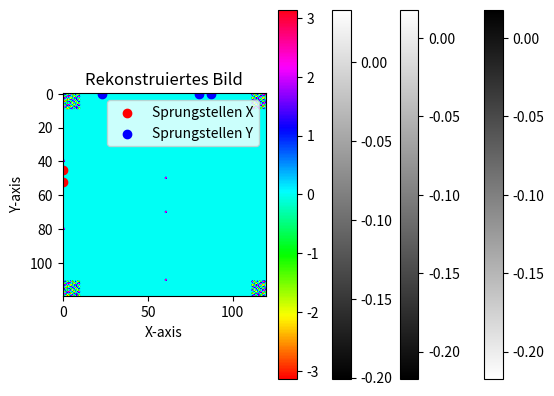

Reproduce this figure in Python.
#!/usr/bin/env python
# coding: utf-8

# In[1]:


import numpy as np

import random
import itertools
#import matpy as mp
import matplotlib.pyplot as plt


# In[2]:


def get_jump_points_bin(delta_bin, npoints = 1,maxtries=5e05,maxjumps=4,imgsz=120,seed=None):
    

    np.random.seed(seed)
    i = 0

    pointlist = []    

    
    while i<maxtries*npoints and len(pointlist)<npoints:
    
        M = np.random.randint(2,maxjumps+1)

        # select random points. note: equal points will be rejected below
        points_x = np.sort(np.random.randint(0,imgsz,size=(M)))
    
        difs = np.concatenate( [points_x[1:] - points_x[0:-1], np.array([(imgsz - points_x[-1]) + points_x[0] ])],axis=0)
        

        if delta_bin[0] <= difs.min()/float(imgsz) < delta_bin[1]:
        
            N = np.random.randint(2,maxjumps+1)
            points_y = np.sort(np.random.randint(0,imgsz,size=(N)))
        
            difs = np.concatenate( [points_y[1:] - points_y[0:-1], np.array([imgsz - points_y[-1] + points_y[0] ])],axis=0)
            
            if delta_bin[0] <= difs.min()/float(imgsz) < delta_bin[1]:
                
                pointlist.append([points_x.tolist(),points_y.tolist()])
        
        i += 1
        
    if len(pointlist)<npoints:
        raise Warning("Found only " + str(len(pointlist)) + " of " + str(npoints) +" points for delta-bin: " + str(delta_bin))
    

    return pointlist


# In[3]:


print(get_jump_points_bin([0.02-0.005,0.02+0.005],npoints = 1,maxtries=5e05,maxjumps=15,imgsz=120,seed=None))


# In[4]:


def get_jump_points(deltas,npoints =1,maxtries=5e05,maxjumps = 4,imgsz=120,seed=None):


    w = (deltas[1] - deltas[0])/2
    
    
    delta_bins = [ [delta-w,delta + w] for delta in deltas]
    
    
    if  delta_bins[0][1] < 1.0/float(imgsz):
        print('Delta bin: ' + str(delta_bins[0]))
        raise Warning("Delta-bin impossible to match: Pixel distance < " + str(imgsz*delta_bins[0][0]))
    if  delta_bins[-1][0] >= 0.33:
        print('Delta bin: ' + str(delta_bins[-1]))
        raise Warning("Delta-bin impossible to match: Pixel distance > " + str(delta_bins[-1][-1]*imgsz))
    for delta_bin in delta_bins:
        if np.ceil(delta_bin[0]*imgsz) == np.ceil(delta_bin[1]*imgsz):
            print('Delta bin: ' + str(delta_bin))
            raise Warning("Delta-bin impossible to match: Interval: " + str(delta_bin[0]*imgsz) + ' / ' +  str(delta_bin[1]*imgsz))
    
    data = {}
    
    # Get lists of jump points
    for i in range(len(delta_bins)):
        
        data[deltas[i]] = get_jump_points_bin(delta_bins[i],npoints = npoints,maxtries=maxtries,maxjumps=maxjumps,imgsz=imgsz,seed=seed)
        print('Finished bin: '  + str(delta_bins[i]))
    
    return data

deltas = [0.01,0.02,0.03,0.04,0.05,0.06,0.07,0.08,0.09,0.1]

print(get_jump_points(deltas,npoints =3,maxtries=5e05,maxjumps = 4,imgsz=120,seed=None))


# In[5]:


def grad_per(img):

    grad = np.zeros(img.shape + (2,))
    # Dx
    grad[:-1,:,0] = img[1:,:] - img[:-1,:]
    grad[-1,:,0] = img[0,:] - img[-1,:]
    
    # Dy
    grad[:,:-1,1] = img[:,1:] - img[:,:-1]
    grad[:,-1,1] = img[:,0] - img[:,-1]
    
    return grad



def test_grad(vals,show=False,verbose=False):

    grad = grad_per(vals)
    gradx = grad[...,0]
    grady = grad[...,1]

    gradx = np.sign(gradx)
    grady = np.sign(grady)

    
    passed = True

    #Test gradient y
    gxpos = np.sign(np.maximum(gradx,0).sum(axis=1))
    gxneg = np.sign(np.minimum(gradx,0).sum(axis=1))
    
    gx_test = -5*np.ones(gxpos.shape) #
    
    # non-admissible values
    gx_test[gxpos == 1] = -1
    gx_test[gxneg == -1] = 1

    gx_test = gx_test[:,np.newaxis]

    n_gx_invalid = np.count_nonzero(gradx == gx_test)
    if n_gx_invalid:
        if verbose:
            print('Problem with gx')
            res = mp.output({})
            res.vals = vals
            res.gradx = gradx
            res.gx_test = gx_test
            mp.psave('wrong_grad',res)
        
        passed = False

    #Test gradient y
    gypos = np.sign(np.maximum(grady,0).sum(axis=0))
    gyneg = np.sign(np.minimum(grady,0).sum(axis=0))
    
    gy_test = -5*np.ones(gypos.shape) #
    
    # non-admissible values
    gy_test[gypos == 1] = -1
    gy_test[gyneg == -1] = 1

    gy_test = gy_test[np.newaxis,:]
    
    n_gy_invalid = np.count_nonzero(grady == gy_test)
    if np.any(grady == gy_test):
        if verbose:
            print('Problem with gy')
            if passed:
                res = mp.output({})
                res.vals = vals
                res.grady = grady
                res.gy_test = gy_test
                mp.psave('wrong_grad',res)

        passed = False

    if show:
        mp.imshow(gradx)
        mp.imshow(grady)
        

    if passed and verbose:
        print('Gradient valid.')
    
    n_g_invalid = n_gx_invalid + n_gx_invalid
    return passed,n_g_invalid


def get_valid_values(M,N,seed=None,img=False):

    np.random.seed(seed)
    
    grad_passed = False
    counter = 0
    
    eps = 1e-08
    
    while not grad_passed and counter < 10:
        
        if counter>0:
            print('Try. nr: ' + str(counter))
        
        if np.any(img):
            (M,N) = img.shape

        points = list(itertools.product(range(M), range(N)))
        random.shuffle(points)
        
        eps = 1e-09 # small tolerance to avoid exact equality
        
        dims = (M,N) # point dimensions
        
        vals = -np.ones(dims) # container for values, -1 means unset
        grad = [np.zeros(M),np.zeros(N)] # container for gradients
        
        
        
        # Stancil for value comparison (to be shuffled)
        stencil = [[1,0],[-1,0],[0,1],[0,-1]]

        for point in points:
        

            # Define possible value range
            mx = 1.0
            mn = 0.0
            
            random.shuffle(stencil) # randomly select order of stencil points
            for dx in stencil: #loop over stencil points

                idx = ((point[0]+dx[0])%M,(point[1]+dx[1])%N) #index of neighboring pixel

                if vals[idx] != -1: #if value is already set
                    
                    ax = 0 if dx[0] !=0 else 1 #set axis of stencil
                    # compare along axis ax
                    if grad[ax][ (point[ax]+min(dx[ax],0))%dims[ax] ] == dx[ax]: # neighboring pixel must be larger
                        mx_tmp = mx
                        mx = min(mx,vals[idx])
                        # correct if upper bound is too small
                        if mn>mx:
                            i = 0
                            while (grad[ax][ (point[ax]+min(dx[ax],0)+i*dx[ax])%dims[ax] ] == dx[ax]) & (i<dims[ax]):
                                pos = (point[ax]+(i+1)*dx[ax])%dims[ax] #current position
                                if ax==0: #first axis
                                    setvals = vals[pos,:] != -1
                                    vals[pos,setvals] += (mn-mx+eps)
                                    vals[pos,setvals] = np.clip(vals[pos,setvals],0.0,1.0)
                                else: #second axis
                                    setvals = vals[:,pos] != -1
                                    vals[setvals,pos] += (mn-mx+eps)
                                    vals[setvals,pos] = np.clip(vals[setvals,pos],0.0,1.0)
                                i += 1  
                            mx = min(mx_tmp,vals[idx]) #new maximum
                            
                    if grad[ax][ (point[ax]+min(dx[ax],0))%dims[ax] ] == - dx[ax]: # neighboring pixel must be smaller
                        mn_tmp = mn
                        mn = max(mn,vals[idx])
                        #correct if lower bound is too high
                        if mn>mx:
                            i = 0
                            while (grad[ax][ (point[ax]+min(dx[ax],0)+i*dx[ax])%dims[ax] ] == -dx[ax]) & (i<dims[ax]):
                                pos = (point[ax]+(i+1)*dx[ax])%dims[ax] #current position
                                if ax==0: #first axis
                                    setvals = vals[pos,:] != -1
                                    vals[pos,setvals] -= (mn-mx+eps)
                                    vals[pos,setvals] = np.clip(vals[pos,setvals],0.0,1.0)
                                else: #second axis
                                    setvals = vals[:,pos] != -1
                                    vals[setvals,pos] -= (mn-mx+eps)
                                    vals[setvals,pos] = np.clip(vals[setvals,pos],0.0,1.0)
                                i += 1
                            mn = max(mn_tmp,vals[idx]) #new minimum
       
            #Set value
            if not np.any(img):
                vals[point] = np.random.uniform(mn,mx)
                
            else:
                vals[point] = np.clip(img[point],mn,mx)
            
            if mn>mx:
                print('problem with mx/mn: ' + str(mx) + ' / ' + str(mn))
                print('value: ' + str(vals[point]))
            
            
            # Define resulting gradients
            for dx in stencil: #loop over neighboring pixels
                idx = ((point[0]+dx[0])%M,(point[1]+dx[1])%N) #index of neighboring pixel
                
                if vals[idx] != -1: #if value is already set
                    
                    ax = 0 if dx[0] !=0 else 1 #set axis of stencil
                    
                    if not grad[ax][ (point[ax]+min(dx[ax],0))%dims[ax] ]: # if gradient is not yet set
                        grad[ax][(point[ax]+min(dx[ax],0))%dims[ax]] = np.sign(vals[idx] - vals[point])*dx[ax]
    
        grad_passed = test_grad(vals)[0]
        
        grad_mag = np.abs(grad_per(vals)).sum()/(N*M)
        if grad_mag < eps:
            grad_passed = False
            print('Dedected zero gradient - retrying')
        
        
        counter +=1


    if not grad_passed:
            
        grad_passed = test_grad(vals,verbose=True)[0]
        raise Warning("Gradients not valid")
        
    return vals

print(get_valid_values(4,3,seed=None,img=False))


# In[6]:


def color_image(data, points, imgsz=120):

    lx = len(points[0])
    ly = len(points[1])

    u = np.zeros((imgsz,imgsz))

    for idx in range(lx-1) :
        for idy in range(ly-1):
        
            u[points[0][idx]:points[0][idx+1],points[1][idy]:points[1][idy+1]] = data[idx,idy]
        
        u[points[0][idx]:points[0][idx+1],:points[1][0]] = data[idx,-1]
        u[points[0][idx]:points[0][idx+1],points[1][-1]:] = data[idx,-1]

    for idy in range(ly-1):
    
        u[:points[0][0],points[1][idy]:points[1][idy+1]] = data[-1,idy]
        u[points[0][-1]:,points[1][idy]:points[1][idy+1]] = data[-1,idy]
    
    u[:points[0][0],:points[1][0]] = data[-1,-1]
    u[:points[0][0],points[1][-1]:] = data[-1,-1]
    u[points[0][-1]:,:points[1][0]] = data[-1,-1]
    u[points[0][-1]:,points[1][-1]:] = data[-1,-1]

    return u
print(color_image(get_valid_values(4,3,seed=None,img=False),[[7, 34, 36], [24, 38, 40, 57]],imgsz=120))


# In[7]:


def get_image(points,imgsz=120,valid=True,seed=None):

    
    lx = len(points[0])
    ly = len(points[1])


    if valid:
        data = get_valid_values(lx,ly,seed=seed)
    else:
        np.random.seed(seed)
        data = np.random.uniform(0,1,size=(lx,ly))

    return color_image(data,points,imgsz=imgsz) , data 




# In[8]:


# zusätzlich 0-Integral meines Groundtruth, da ich mich in meiner Anwendung auf solche Funktionen beschränke

def get_image_vanishing_integral(points, imgsz=120, valid=True, seed=None):
    img, data = get_image(points,imgsz=120,valid=True,seed=seed)
    pixel_num= img.size
    pixel_sum = np.sum(img)
    
    minuend = (1/pixel_num) * pixel_sum
    
    img_van = img - minuend
    data_van = data - minuend
    
    return img_van, data_van


# In[9]:


points= get_jump_points_bin([0.06-0.005,0.06+0.005],npoints = 1,maxtries=5e05,maxjumps=15,imgsz=120,seed=None)[0]

u, values =  get_image_vanishing_integral(points,imgsz=120,valid=True,seed=None)

print(points)
print(values)
plt.imshow(u, cmap='binary')
plt.colorbar()  # Optional: Adds a color scale to the side
plt.title("Visualized Image of u")
plt.xlabel("X-axis")
plt.ylabel("Y-axis")

print("X-Punkte:", points[0])
print("Y-Punkte:", points[1])

plt.scatter([0]*len(points[0]), points[0] , color='red', label='Sprungstellen X')
plt.scatter( points[1], [0]*len(points[1]), color='blue', label='Sprungstellen Y')
plt.legend()
plt.title("Sprungstellen Visualisierung")
plt.show()


# In[10]:


def tft_img(img, cut_f):
    
    
    d0 = np.fft.fft2(img)/np.sqrt(img.shape[0]*img.shape[1]) #We use the orthogonal dft
    
    # Store noise-free data (will be weighted by mask below)
    
    
    #Set variables
    N,M = img.shape
    
    mask = np.zeros(d0.shape)
    
    for i in range(-cut_f + 1,cut_f):
        for j in range(-cut_f + 1,cut_f):
        
            mask[i,j] = 1.0
            
    d0 *= mask
    
    
    tmp = np.zeros(d0.shape,dtype=complex)
    #Symmetrize data
    for i in range(0,N):
        for j in range(0,M):
            tmp[i,j] = 0.5*(d0[i,j] + d0[-i,-j].conj()) # variance

    d0 = tmp
    
    # Zero-fill recon
    rec0 = (np.fft.ifft2(d0)*np.sqrt(N*M)).real #We use the orthogonal dft
    
    return d0,  rec0



# In[11]:


d0, rec0 =  tft_img(u, 10)

plt.imshow(u, cmap='gray')
plt.title("Rekonstruiertes Bild")
plt.colorbar()
plt.show()

plt.imshow(rec0, cmap='gray')
plt.title("Rekonstruiertes Bild")
plt.colorbar()
plt.show()

plt.imshow(np.angle(d0), cmap='hsv')
plt.title("Rekonstruiertes Bild")
plt.colorbar()
plt.show()


# In[12]:


get_ipython().system('jupyter nbconvert --to script GroundTruth_erstellen_test_aus_Wirth.ipynb')


# In[ ]:




